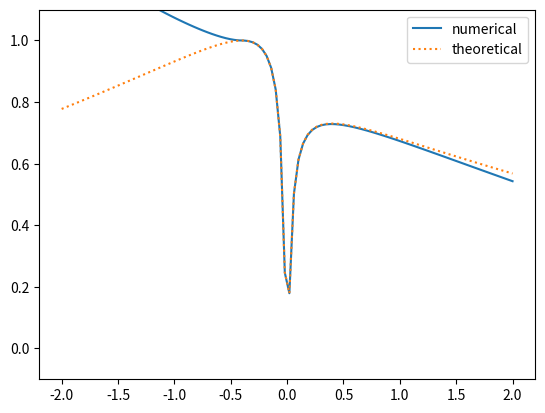

The matplotlib source for this figure:
# %%[markdown]のHamiltonianを用いて，
# Lim, Fuchs and Montambaux(2015)の論文の遷移確率
# $$
# P = \exp \left(-\frac{4}{|w|} \int_0^{\mathrm{Im} t_c} dv
#      \mathrm{Re} (E|_{t=\mathrm{Re} t_c + iv}) \right)
# $$
# を算出したとき，完全トンネルが見られることを確かめるためのプログラムです。
# ただし、ゼロ点のみ遷移点近傍で近似しています。

# %%
import math
import cmath
import numpy as np
import matplotlib.pyplot as plt

from scipy.integrate import quad

# parameter
v = 1  # energy slope
m = 0.1  # minimal energy gap
k = 1  # geodesic curvature

# constant
h = 1  # Dirac constant
TP_list = []  # transition probability
n = 100  # step
F_values = np.linspace(-2, 2, n)  # time


def TLZ_theoretical(F):
    TLZ = -math.pi * (m + k*v*F/4)**2 / (v * abs(F))
    return np.exp(TLZ)


def q(t):
    """
    define parameter sweep q

    q = adiabatic parameter * time

    Args:
        t (float): time

    Returns:
        float: q
    """
    return -F * t


def Hc(t, component):
    """
    define complex Hamiltonian

    Args:
        t (float): time
        component (string): 取り出したい成分

    Returns:
        float: 時刻tにおけるcomponentで指定した成分
    """
    H = {}

    H['x'] = v * q(t)
    H['y'] = 0.5 * k * v**2 * q(t)**2
    H['z'] = m
    H['x_dot'] = v
    H['y_dot'] = k * v**2 * q(t)
    H['z_dot'] = 0

    return H[component]


def phi_dot(t):
    """
    define derivative of phi

    Args:
        t (float): time

    Returns:
        float: derivative of phi
    """
    num = -Hc(t, "x")*Hc(t, "y_dot") + Hc(t, "x_dot")*Hc(t, "y")
    den = Hc(t, "x")**2 + Hc(t, "y")**2
    return num / den


def E_plus_unitary_transformed(t):
    """
    adiabatic energy (unitary transformed)

    Args:
        t (float): time

    Returns:
        float: adiabatic energy (unitary transformed)
    """
    X = Hc(t, "x")
    Y = Hc(t, "y")
    Z = Hc(t, "z")
    phi_d = phi_dot(t)
    return cmath.sqrt(X**2 + Y**2 + (Z + 0.5*(-F)*phi_d)**2)


def Re_E(t):
    """
    define real part of adiabatic energy (unitary transformed)

    Args:
        t (float): time

    Returns:
        float: adiabatic energy
    """
    Integrand = E_plus_unitary_transformed(tt + 1j*t)
    return -4 * (-F) / abs(F) * Integrand.real


for F in F_values:
    tt = 0  # transition time
    zero_approx = (m + k*v*(F)/4) / (v * (-F))
    # zero of adiabatic energy (approximated)

    # imaginary part of integral of adiabatic energy (unitary transformed)
    ll_Re_E = 0  # lower limit
    ul_Re_E = zero_approx  # upper limit
    log_TP, _ = quad(Re_E, ll_Re_E, ul_Re_E)

    TP = math.exp(log_TP)
    TP_list.append(TP)

plt.plot(F_values, TP_list, label="numerical")
plt.plot(F_values, TLZ_theoretical(F_values),
         linestyle=":", label="theoretical")
plt.legend()
plt.ylim(-0.1, 1.1)
plt.show()
